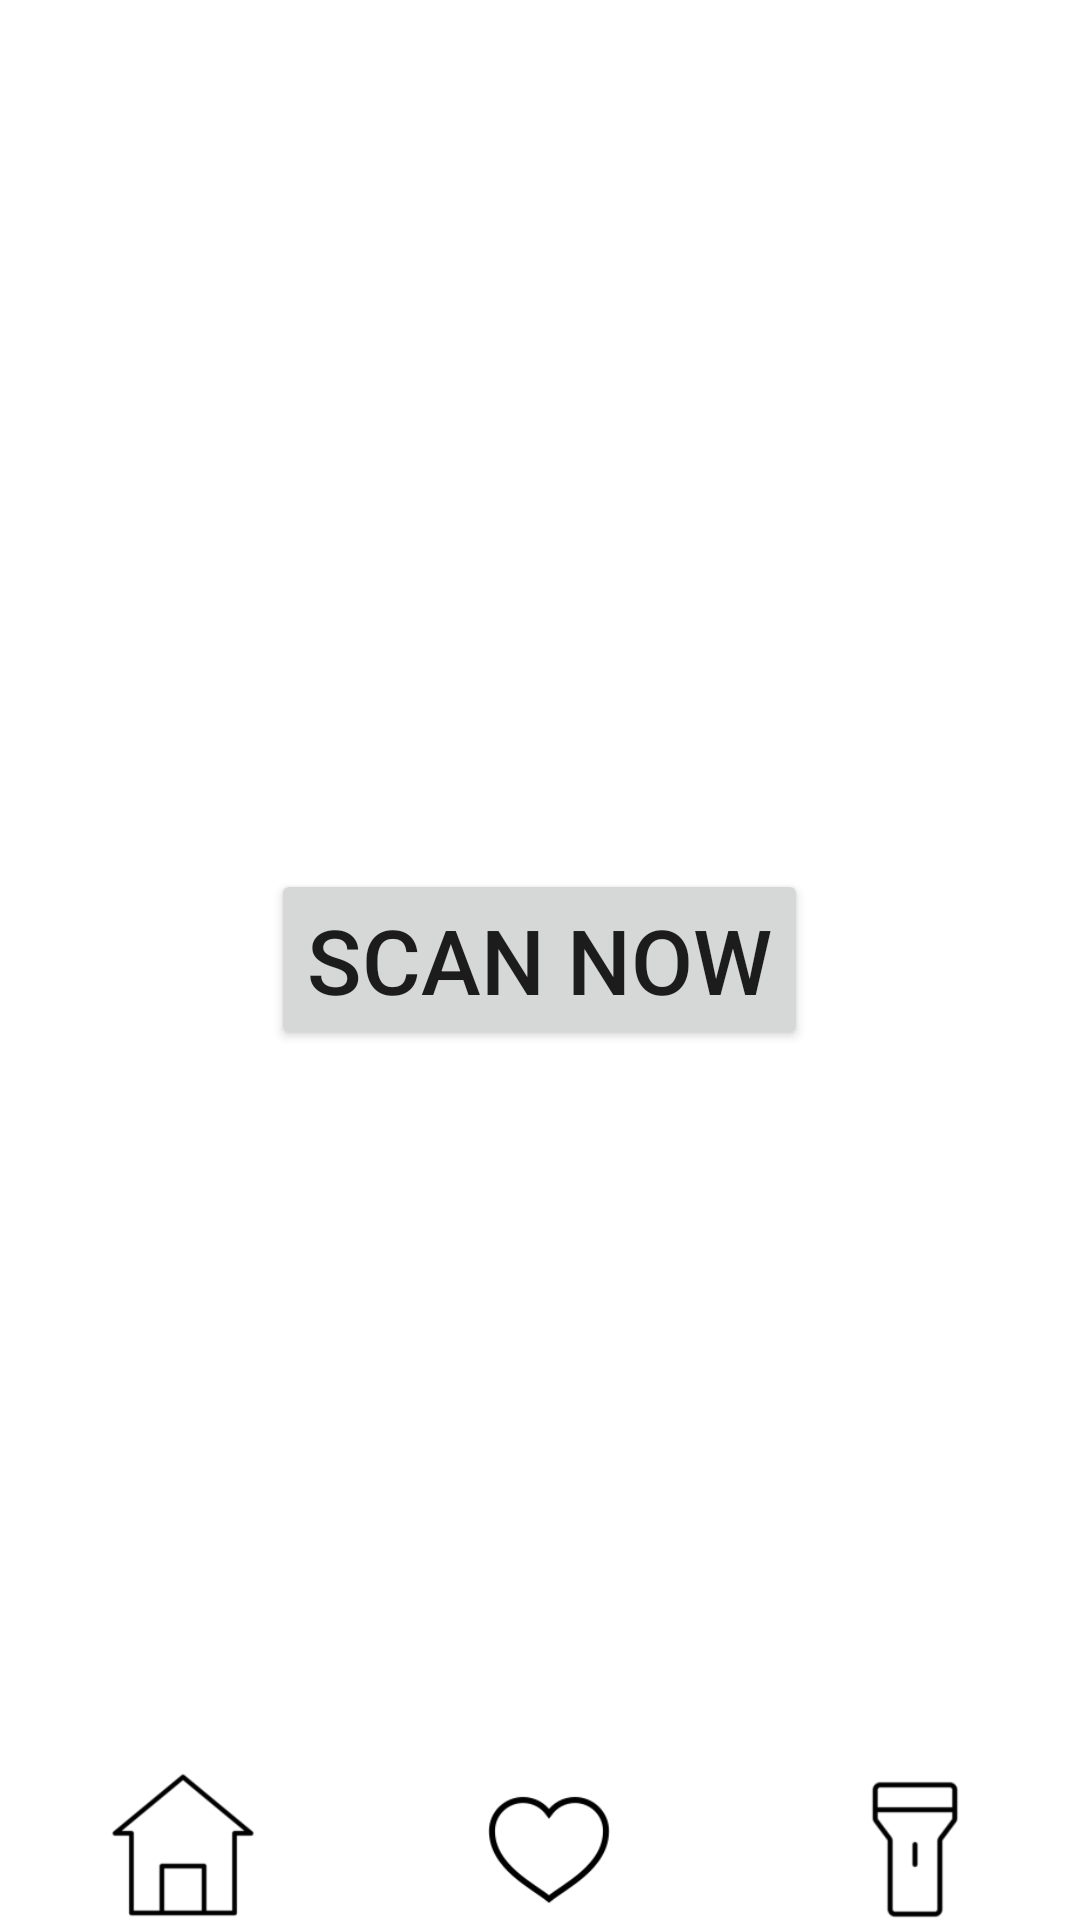

The Android layout XML behind this screen, and the referenced resources:
<!-- AndroidManifest.xml: application theme Theme.BottomNavi -->
<!-- res/layout/activity_main2.xml -->
<?xml version="1.0" encoding="utf-8"?>
<RelativeLayout xmlns:android="http://schemas.android.com/apk/res/android"
    xmlns:app="http://schemas.android.com/apk/res-auto"
    xmlns:tools="http://schemas.android.com/tools"
    android:layout_width="match_parent"
    android:layout_height="match_parent"
    tools:context=".MainActivity2">

    <Button
        android:id="@+id/scanBtn"
        android:layout_centerInParent="true"
        android:layout_width="wrap_content"
        android:layout_height="wrap_content"
        android:text="Scan now"
        android:textSize="30sp"
        />

    <FrameLayout
        android:id="@+id/frame"
        android:layout_width="match_parent"
        android:layout_height="match_parent">


    </FrameLayout>

    <LinearLayout
        android:layout_width="match_parent"
        android:layout_height="50dp"
        android:layout_alignParentBottom="true"

        >


        <ImageButton
            android:id="@+id/btn_1"
            android:layout_width="wrap_content"
            android:layout_height="wrap_content"
            android:layout_weight="1"
            android:padding="0dp"
            app:srcCompat="@drawable/home3"
            android:scaleType="fitCenter"
            android:background="@android:color/transparent"/>

        <ImageButton
            android:id="@+id/btn_2"
            android:layout_width="wrap_content"
            android:layout_height="wrap_content"
            android:layout_weight="1"
            android:background="@android:color/transparent"
            android:scaleType="fitCenter"
            app:srcCompat="@drawable/hearts" />

        <ImageButton
            android:id="@+id/btn_3"
            android:layout_width="wrap_content"
            android:layout_height="53dp"
            android:layout_weight="1"
            android:background="@android:color/transparent"
            android:scaleType="fitCenter"
            app:srcCompat="@drawable/flashlight_thin" />

        <ImageButton
            android:id="@+id/btn_4"
            android:layout_width="wrap_content"
            android:layout_height="wrap_content"
            android:layout_weight="1"
            app:srcCompat="@drawable/list"
            android:scaleType="fitCenter"
            android:background="@android:color/transparent"/>


    </LinearLayout>

</RelativeLayout>
<!-- resources referenced by this layout -->
<resources>
  <!-- drawable flashlight_thin: png bitmap (drawable, 1605 bytes) -->
  <!-- drawable hearts: png bitmap (drawable, 2376 bytes) -->
  <!-- drawable home3: png bitmap (drawable, 1999 bytes) -->
  <style name="Theme.BottomNavi" parent="Theme.MaterialComponents.DayNight.DarkActionBar">
          
          <item name="colorPrimary">@color/purple_500</item>
          <item name="colorPrimaryVariant">@color/top_mint</item>
          <item name="colorOnPrimary">@color/white</item>
          
          <item name="colorSecondary">@color/teal_200</item>
          <item name="colorSecondaryVariant">@color/teal_700</item>
          <item name="colorOnSecondary">@color/black</item>
          
          <item name="android:statusBarColor" tools:targetApi="l">?attr/colorPrimaryVariant</item>
          
  
          
          <item name="windowActionBar">false</item>
          <item name="windowNoTitle">true</item>
      </style>
  <color name="purple_500">#63EDFF</color>
  <color name="top_mint">#3CAAB8</color>  //上部タイトルのバー
  <color name="white">#FFFFFFFF</color>
  <color name="teal_200">#FF03DAC5</color>
  <color name="teal_700">#FF018786</color>
  <color name="black">#FF000000</color>
</resources>
